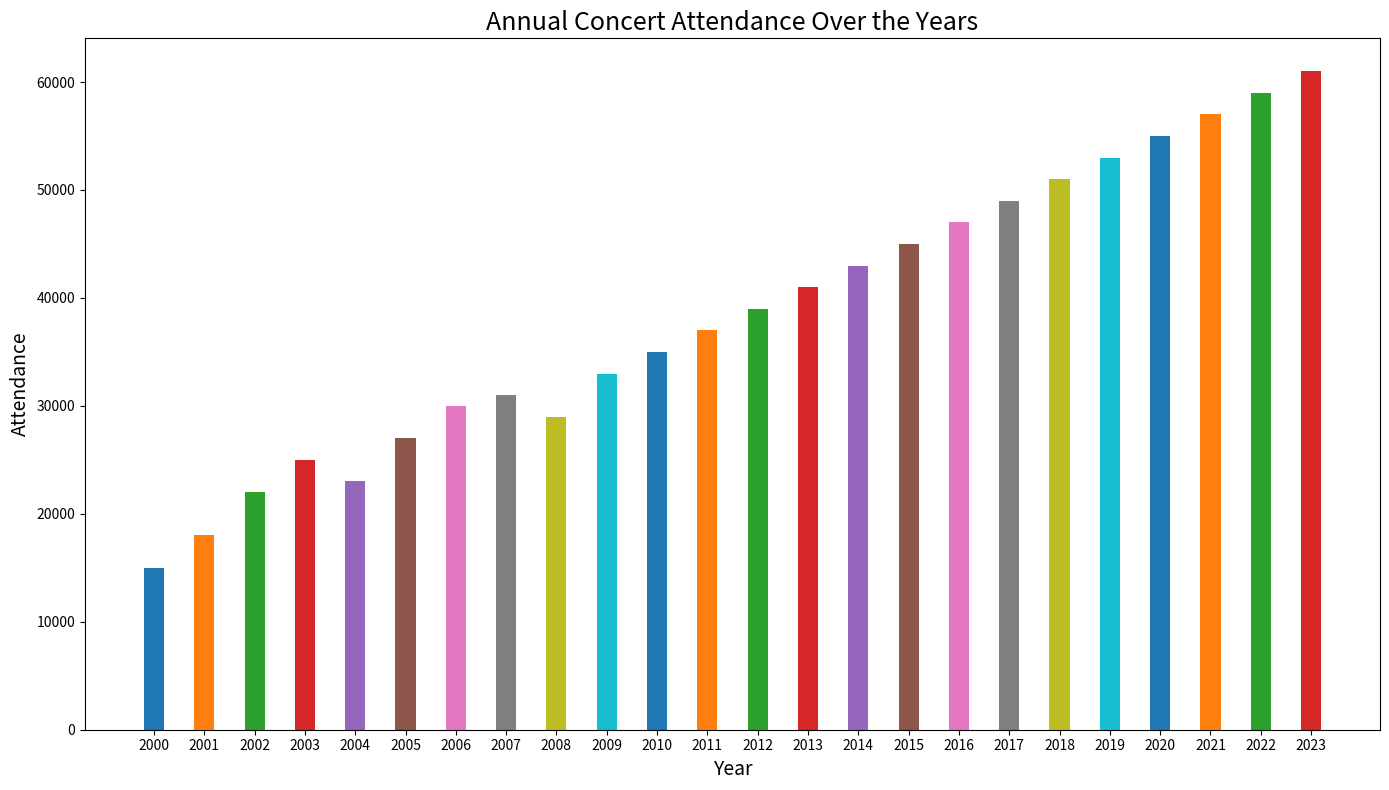

Generate this figure with matplotlib:

import matplotlib.pyplot as plt

# Data to plot
years = ['2000', '2001', '2002', '2003', '2004', '2005',
         '2006', '2007', '2008', '2009', '2010', '2011',
         '2012', '2013', '2014', '2015', '2016', '2017',
         '2018', '2019', '2020', '2021', '2022', '2023']
attendance = [15000, 18000, 22000, 25000, 23000, 27000,
              30000, 31000, 29000, 33000, 35000, 37000,
              39000, 41000, 43000, 45000, 47000, 49000,
              51000, 53000, 55000, 57000, 59000, 61000]

# Plot a vertical bar chart
plt.figure(figsize=(14, 8))  # Width and height of the chart
plt.bar(x=years, height=attendance, color=[
    '#1f77b4', '#ff7f0e', '#2ca02c', '#d62728', 
    '#9467bd', '#8c564b', '#e377c2', '#7f7f7f', 
    '#bcbd22', '#17becf', '#1f77b4', '#ff7f0e', 
    '#2ca02c', '#d62728', '#9467bd', '#8c564b', 
    '#e377c2', '#7f7f7f', '#bcbd22', '#17becf', 
    '#1f77b4', '#ff7f0e', '#2ca02c', '#d62728'], 
    width=0.4)  # Band width of the bars

# Set the title and labels
plt.title('Annual Concert Attendance Over the Years', fontsize=18)
plt.xlabel('Year', fontsize=14)
plt.ylabel('Attendance', fontsize=14)

# Display the chart
plt.tight_layout()  # Adjust the padding between and around subplots.
plt.show()
